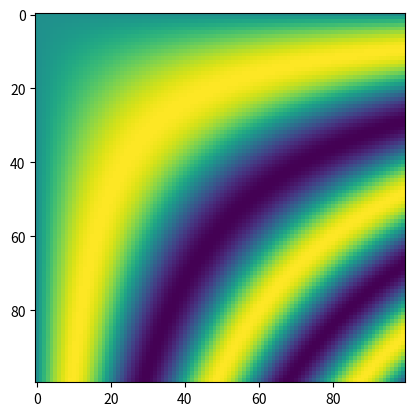

Write the Python code that produced this figure.

"""
Author:
Purpose:
Date：
"""


import argparse
import numpy as np
import matplotlib.pyplot as plt

def getargs():
    """
    :arg
    :return   programare guemnts
    :date
    """
    argparser = argparse.ArgumentParser(description='say')
    argparser.add_argument('--name', default='world!', help='name message')
    return  argparser.parse_args()

def main():
    x = np.linspace(0,4,100)
    xx = np.outer(x,x)
    val = np.sin(xx)
    plt.imshow(val)
    plt.show()

if __name__ == '__main__':
    main()
